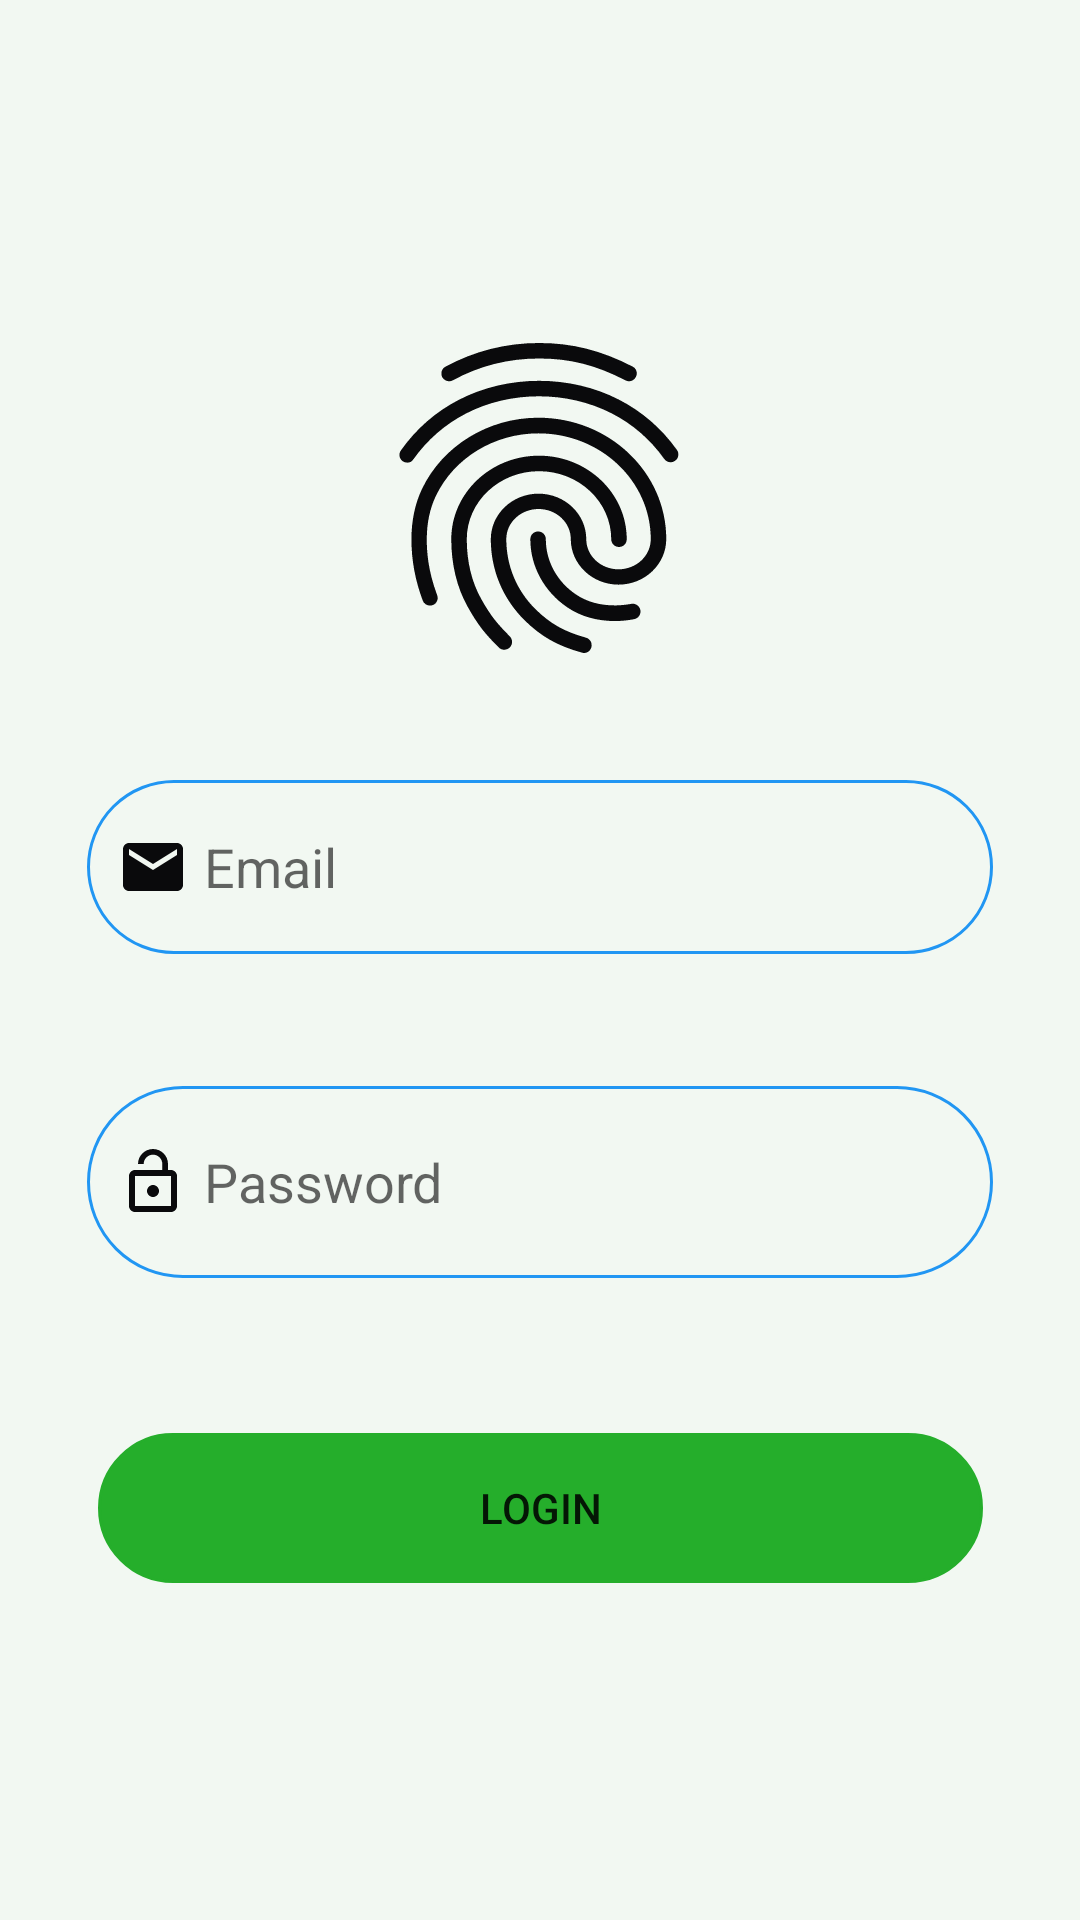

This screen was rendered from an Android layout file. Write that file and the resources it references.
<!-- AndroidManifest.xml: application theme Theme.RoadSafiFinal -->
<!-- res/layout/activity_login.xml -->
<?xml version="1.0" encoding="utf-8"?>
<androidx.constraintlayout.widget.ConstraintLayout xmlns:android="http://schemas.android.com/apk/res/android"
    xmlns:app="http://schemas.android.com/apk/res-auto"
    xmlns:tools="http://schemas.android.com/tools"
    android:layout_width="match_parent"
    android:layout_height="match_parent"
    android:padding="24dp"
    android:background="@color/graybackground"
    tools:context=".activities.LoginActivity">

    <com.google.android.material.imageview.ShapeableImageView
        android:id="@+id/imageView"
        android:layout_width="158dp"
        android:layout_height="124dp"
        android:layout_marginTop="80dp"
        android:src="@drawable/ic_baseline_fingerprint_24"
        app:layout_constraintEnd_toEndOf="parent"
        app:layout_constraintHorizontal_bias="0.498"
        app:layout_constraintStart_toStartOf="parent"
        app:layout_constraintTop_toTopOf="parent" />

    <com.google.android.material.textfield.TextInputEditText
        android:id="@+id/emailtext"
        android:layout_width="302dp"
        android:layout_height="58dp"
        android:layout_marginTop="32dp"
        android:background="@drawable/input_background"
        android:hint="Email"
        android:paddingStart="10dp"
        android:drawableStart="@drawable/ic_baseline_email_24"
        android:drawablePadding="5dp"
        app:layout_constraintEnd_toEndOf="parent"
        app:layout_constraintHorizontal_bias="0.495"
        app:layout_constraintStart_toStartOf="parent"
        app:layout_constraintTop_toBottomOf="@+id/imageView" />

    <com.google.android.material.textfield.TextInputEditText
        android:id="@+id/passwordtext"
        android:layout_width="302dp"
        android:layout_height="64dp"
        android:layout_marginTop="44dp"
        android:background="@drawable/input_background"
        android:hint="Password"
        android:paddingStart="10dp"
        android:drawableStart="@drawable/ic_baseline_lock_open_24"
        android:drawablePadding="5dp"
        app:layout_constraintEnd_toEndOf="parent"
        app:layout_constraintHorizontal_bias="0.495"
        app:layout_constraintStart_toStartOf="parent"
        app:layout_constraintTop_toBottomOf="@+id/emailtext" />

    <Button
        android:id="@+id/loginbtn"
        android:layout_width="295dp"
        android:layout_height="50dp"
        android:layout_marginTop="40dp"
        android:backgroundTint="@color/greenmode"
        android:text="Login"
        android:background="@drawable/input_background"
        app:layout_constraintBottom_toBottomOf="parent"
        app:layout_constraintEnd_toEndOf="parent"
        app:layout_constraintStart_toStartOf="parent"
        app:layout_constraintTop_toBottomOf="@+id/passwordtext"
        app:layout_constraintVertical_bias="0.116" />


    <TextView
        android:id="@+id/txt_registerbtn"
        android:layout_width="103dp"
        android:layout_height="37dp"
        android:layout_marginTop="30dp"
        android:layout_marginEnd="40dp"
        android:layout_marginBottom="92dp"
        android:text=" Register!"
        android:textStyle="bold"
        android:textColor="@color/drawableblue"
        app:layout_constraintBottom_toBottomOf="parent"
        app:layout_constraintEnd_toEndOf="parent"
        app:layout_constraintHorizontal_bias="1.0"
        app:layout_constraintStart_toEndOf="@+id/txt_forgotpassword"
        app:layout_constraintTop_toBottomOf="@+id/loginbtn"
        app:layout_constraintVertical_bias="0.0" />

    <TextView
        android:id="@+id/txt_forgotpassword"
        android:layout_width="141dp"
        android:layout_height="34dp"
        android:layout_marginTop="30dp"
        android:layout_marginBottom="92dp"
        android:text="Forgot password ?"
        android:textStyle="italic"
        android:textColor="@color/drawableblue"
        app:layout_constraintBottom_toBottomOf="parent"
        app:layout_constraintEnd_toEndOf="parent"
        app:layout_constraintHorizontal_bias="0.166"
        app:layout_constraintStart_toStartOf="parent"
        app:layout_constraintTop_toBottomOf="@+id/loginbtn"
        app:layout_constraintVertical_bias="0.0" />

    <ProgressBar  android:id="@+id/progressLogin"
        android:layout_width="wrap_content"
        android:layout_height="wrap_content"
        android:visibility="gone"
        app:layout_constraintBottom_toBottomOf="parent"
        app:layout_constraintEnd_toEndOf="parent"
        app:layout_constraintHorizontal_bias="0.498"
        app:layout_constraintStart_toStartOf="parent"
        app:layout_constraintTop_toBottomOf="@+id/loginbtn"
        app:layout_constraintVertical_bias="0.8" />


</androidx.constraintlayout.widget.ConstraintLayout>
<!-- resources referenced by this layout -->
<resources>
  <color name="drawableblue">#15306A</color>
  <color name="graybackground">#24A0CAA1</color>
  <color name="greenmode">#25AE2B</color>
  <!-- drawable ic_baseline_email_24 (drawable) -->
  <vector android:height="24dp" android:tint="#0A0A0C"
      android:viewportHeight="24" android:viewportWidth="24"
      android:width="24dp" xmlns:android="http://schemas.android.com/apk/res/android">
      <path android:fillColor="@android:color/white" android:pathData="M20,4L4,4c-1.1,0 -1.99,0.9 -1.99,2L2,18c0,1.1 0.9,2 2,2h16c1.1,0 2,-0.9 2,-2L22,6c0,-1.1 -0.9,-2 -2,-2zM20,8l-8,5 -8,-5L4,6l8,5 8,-5v2z"/>
  </vector>
  <!-- drawable ic_baseline_fingerprint_24: vector/xml drawable (drawable, 2364 chars, omitted) -->
  <!-- drawable ic_baseline_lock_open_24 (drawable) -->
  <vector android:height="24dp" android:tint="#0A0A0C"
      android:viewportHeight="24" android:viewportWidth="24"
      android:width="24dp" xmlns:android="http://schemas.android.com/apk/res/android">
      <path android:fillColor="@android:color/white" android:pathData="M12,17c1.1,0 2,-0.9 2,-2s-0.9,-2 -2,-2 -2,0.9 -2,2 0.9,2 2,2zM18,8h-1L17,6c0,-2.76 -2.24,-5 -5,-5S7,3.24 7,6h1.9c0,-1.71 1.39,-3.1 3.1,-3.1 1.71,0 3.1,1.39 3.1,3.1v2L6,8c-1.1,0 -2,0.9 -2,2v10c0,1.1 0.9,2 2,2h12c1.1,0 2,-0.9 2,-2L20,10c0,-1.1 -0.9,-2 -2,-2zM18,20L6,20L6,10h12v10z"/>
  </vector>
  <!-- drawable input_background (drawable) -->
  <?xml version="1.0" encoding="utf-8"?>
  <shape android:shape="rectangle" xmlns:android="http://schemas.android.com/apk/res/android">
  
  
      <corners android:bottomLeftRadius="100dp"
          android:topLeftRadius="100dp"
          android:bottomRightRadius="100dp"
          android:topRightRadius="100dp"
          />
  
      <stroke android:width="1dp"
          android:color="@color/bluemode"
          />
  
  
  </shape>
  <style name="Theme.RoadSafiFinal" parent="Theme.MaterialComponents.Light.DarkActionBar">
          
          <item name="colorPrimary">@color/greenmode</item>
          <item name="colorPrimaryVariant">@color/yellowmode</item>
          <item name="colorOnPrimary">@color/white</item>
          
          <item name="colorSecondary">@color/teal_200</item>
          <item name="colorSecondaryVariant">@color/graybackground</item>
          <item name="colorOnSecondary">@color/black</item>
          
          <item name="android:statusBarColor" tools:targetApi="l">?attr/colorPrimaryVariant</item>
          
      </style>
  <color name="bluemode">#2196F3</color>
  <color name="yellowmode">#B6A97F</color>
  <color name="white">#FFFFFFFF</color>
  <color name="teal_200">#FF03DAC5</color>
  <color name="black">#FF000000</color>
</resources>
